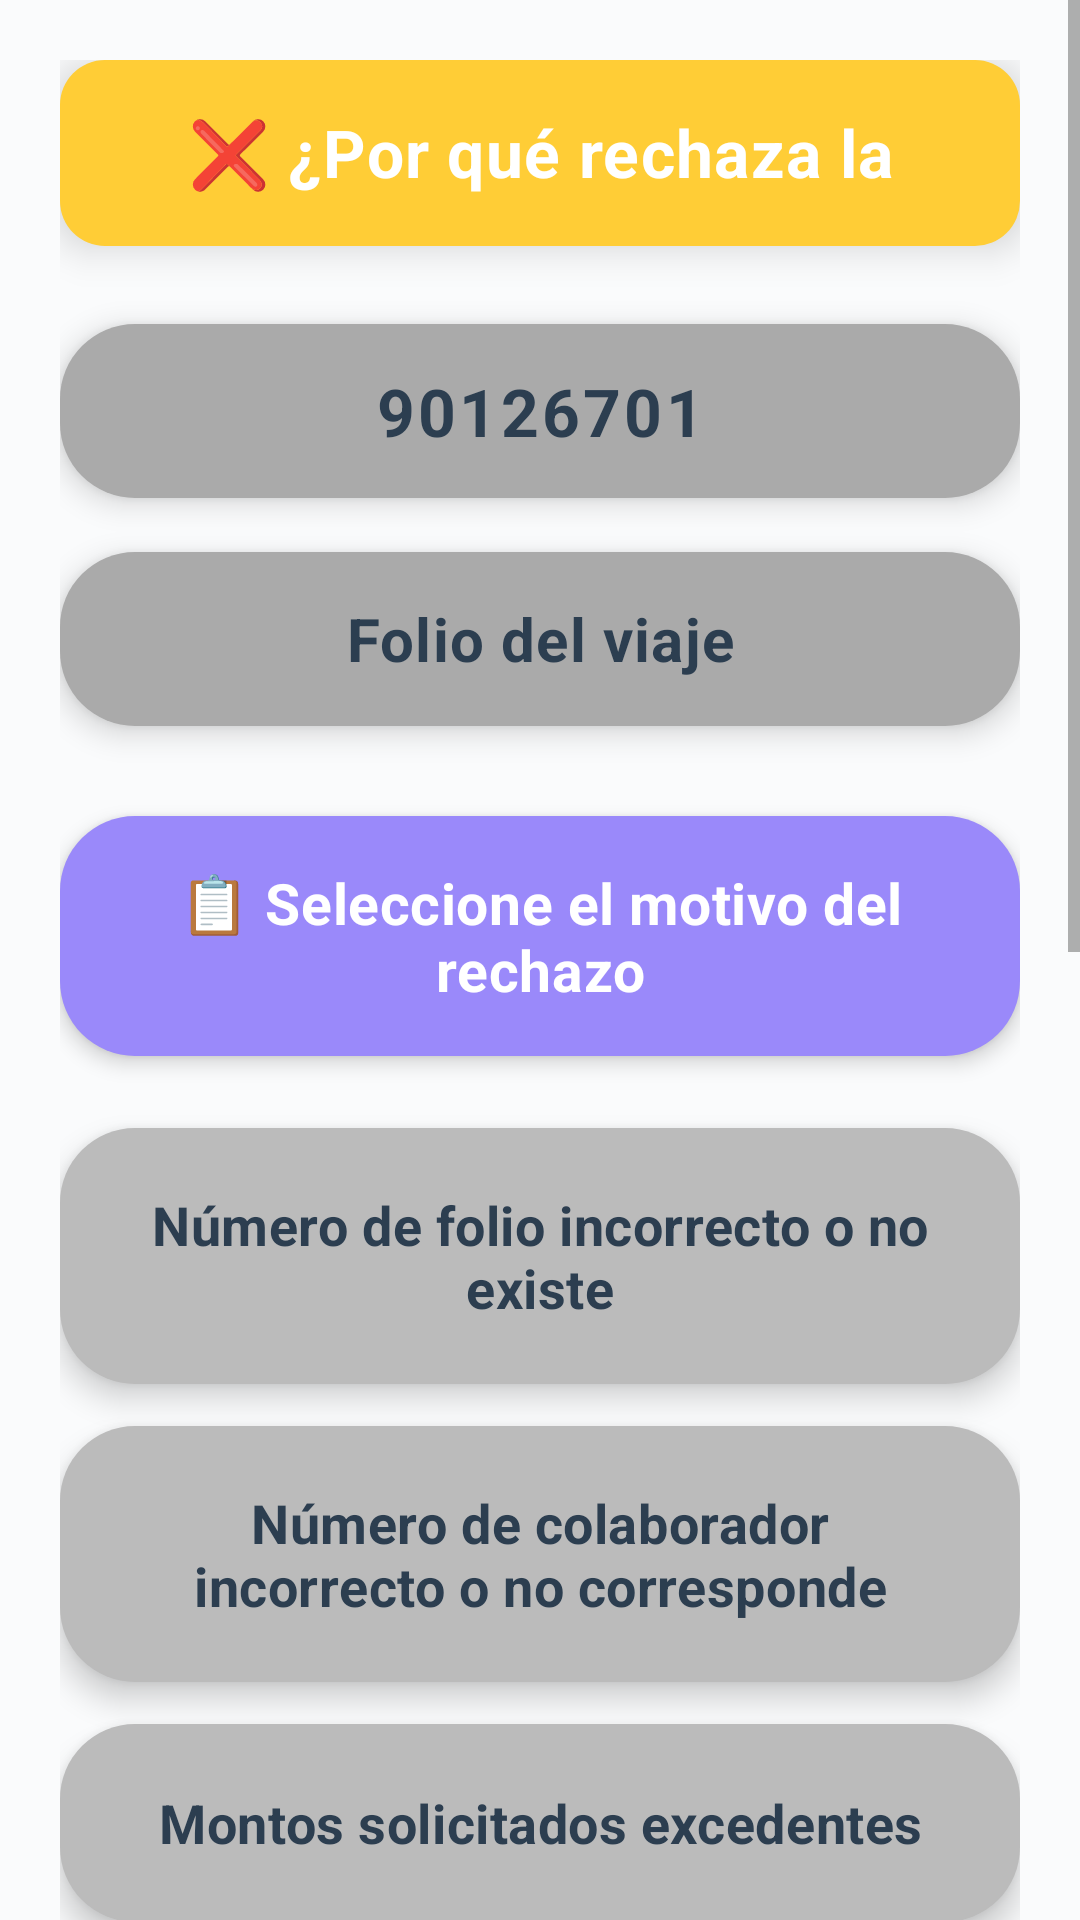

Android layout source for this screen:
<!-- AndroidManifest.xml: application theme AppTheme -->
<!-- res/layout/activity_rechazo_solicitud.xml -->
<?xml version="1.0" encoding="utf-8"?>
<ScrollView xmlns:android="http://schemas.android.com/apk/res/android"
    android:layout_width="match_parent"
    android:layout_height="match_parent"
    android:background="#FAFBFC"
    android:fillViewport="true">

    <LinearLayout
        android:layout_width="match_parent"
        android:layout_height="wrap_content"
        android:orientation="vertical"
        android:padding="20dp">

        <TextView
            android:id="@+id/textViewTitle"
            android:layout_width="match_parent"
            android:layout_height="62dp"
            android:layout_marginBottom="26dp"
            android:background="@drawable/yellow_rounded_background"
            android:elevation="8dp"
            android:text="❌ ¿Por qué rechaza la solicitud?"
            android:textColor="#FFFFFF"
            android:textSize="22sp"
            android:textStyle="bold"
            android:gravity="center"
            android:paddingVertical="16dp"
            android:letterSpacing="0.02" />

        <TextView
            android:id="@+id/textViewNumeroEmpleado"
            android:layout_width="match_parent"
            android:layout_height="58dp"
            android:layout_marginBottom="18dp"
            android:background="@drawable/gray_id_background"
            android:elevation="6dp"
            android:gravity="center"
            android:text="90126701"
            android:textColor="#2C3E50"
            android:textSize="22sp"
            android:textStyle="bold"
            android:letterSpacing="0.05" />

        <TextView
            android:id="@+id/textViewFolioViaje"
            android:layout_width="match_parent"
            android:layout_height="58dp"
            android:layout_marginBottom="30dp"
            android:background="@drawable/gray_id_background"
            android:elevation="6dp"
            android:gravity="center"
            android:text="Folio del viaje"
            android:textColor="#2C3E50"
            android:textSize="20sp"
            android:textStyle="bold"
            android:letterSpacing="0.02" />

        <TextView
            android:layout_width="match_parent"
            android:layout_height="wrap_content"
            android:layout_marginBottom="24dp"
            android:background="@drawable/purple_button_background"
            android:elevation="4dp"
            android:gravity="center"
            android:text="📋 Seleccione el motivo del rechazo"
            android:textColor="#FFFFFF"
            android:textSize="19sp"
            android:textStyle="bold"
            android:padding="16dp"
            android:letterSpacing="0.01" />

        <TextView
            android:id="@+id/buttonNumeroIncorrecto"
            android:layout_width="match_parent"
            android:layout_height="wrap_content"
            android:layout_marginBottom="14dp"
            android:background="@drawable/large_gray_area"
            android:elevation="6dp"
            android:text="Número de folio incorrecto o no existe"
            android:textColor="#2C3E50"
            android:textSize="18sp"
            android:textStyle="bold"
            android:gravity="center"
            android:clickable="true"
            android:focusable="true"
            android:padding="20dp"
            android:minHeight="66dp"
            android:letterSpacing="0.01" />

        <TextView
            android:id="@+id/buttonColaboradorIncorrecto"
            android:layout_width="match_parent"
            android:layout_height="wrap_content"
            android:layout_marginBottom="14dp"
            android:background="@drawable/large_gray_area"
            android:elevation="6dp"
            android:text="Número de colaborador incorrecto o no corresponde"
            android:textColor="#2C3E50"
            android:textSize="18sp"
            android:textStyle="bold"
            android:gravity="center"
            android:clickable="true"
            android:focusable="true"
            android:padding="20dp"
            android:minHeight="66dp"
            android:letterSpacing="0.01" />

        <TextView
            android:id="@+id/buttonMontosExcedentes"
            android:layout_width="match_parent"
            android:layout_height="wrap_content"
            android:layout_marginBottom="14dp"
            android:background="@drawable/large_gray_area"
            android:elevation="6dp"
            android:text="Montos solicitados excedentes"
            android:textColor="#2C3E50"
            android:textSize="18sp"
            android:textStyle="bold"
            android:gravity="center"
            android:clickable="true"
            android:focusable="true"
            android:padding="20dp"
            android:minHeight="66dp"
            android:letterSpacing="0.01" />

        <TextView
            android:id="@+id/buttonMontosInsuficientes"
            android:layout_width="match_parent"
            android:layout_height="wrap_content"
            android:layout_marginBottom="14dp"
            android:background="@drawable/large_gray_area"
            android:elevation="6dp"
            android:text="Montos solicitados insuficientes"
            android:textColor="#2C3E50"
            android:textSize="18sp"
            android:textStyle="bold"
            android:gravity="center"
            android:clickable="true"
            android:focusable="true"
            android:padding="20dp"
            android:minHeight="66dp"
            android:letterSpacing="0.01" />

        <TextView
            android:id="@+id/buttonCategoriasIncorrectas"
            android:layout_width="match_parent"
            android:layout_height="wrap_content"
            android:layout_marginBottom="22dp"
            android:background="@drawable/large_gray_area"
            android:elevation="6dp"
            android:text="Montos en categorías incorrectos o inválidos"
            android:textColor="#2C3E50"
            android:textSize="18sp"
            android:textStyle="bold"
            android:gravity="center"
            android:clickable="true"
            android:focusable="true"
            android:padding="20dp"
            android:minHeight="66dp"
            android:letterSpacing="0.01" />

        <LinearLayout
            android:layout_width="match_parent"
            android:layout_height="wrap_content"
            android:layout_marginBottom="28dp"
            android:orientation="vertical"
            android:background="@drawable/white_rounded_input"
            android:elevation="6dp"
            android:padding="20dp">

            <TextView
                android:layout_width="match_parent"
                android:layout_height="wrap_content"
                android:text="✍️ Otro: Escriba la razón del rechazo"
                android:textColor="#2C3E50"
                android:textSize="18sp"
                android:textStyle="bold"
                android:layout_marginBottom="14dp"
                android:letterSpacing="0.01" />

            <EditText
                android:id="@+id/editTextOtroMotivo"
                android:layout_width="match_parent"
                android:layout_height="88dp"
                android:background="@drawable/white_input_background"
                android:gravity="top|start"
                android:hint="Escriba el motivo personalizado..."
                android:inputType="textMultiLine|textCapSentences"
                android:maxLines="4"
                android:padding="16dp"
                android:textColor="#2C3E50"
                android:textColorHint="#BDC3C7"
                android:textSize="17sp"
                android:elevation="2dp"
                android:letterSpacing="0.01" />

            <TextView
                android:id="@+id/buttonOtroMotivo"
                android:layout_width="match_parent"
                android:layout_height="52dp"
                android:layout_marginTop="14dp"
                android:background="@drawable/large_gray_area"
                android:elevation="4dp"
                android:text="📝 Seleccionar motivo personalizado"
                android:textColor="#2C3E50"
                android:textSize="17sp"
                android:textStyle="bold"
                android:gravity="center"
                android:clickable="true"
                android:focusable="true"
                android:letterSpacing="0.01" />

        </LinearLayout>

        <TextView
            android:id="@+id/buttonRechazarSolicitud"
            android:layout_width="match_parent"
            android:layout_height="56dp"
            android:layout_marginBottom="16dp"
            android:background="@drawable/button_red_background"
            android:elevation="8dp"
            android:text="❌ Rechazar Solicitud"
            android:textColor="#FFFFFF"
            android:textSize="22sp"
            android:textStyle="bold"
            android:gravity="center"
            android:clickable="true"
            android:focusable="true"
            android:letterSpacing="0.02" />

        <TextView
            android:id="@+id/buttonRegresarMenu"
            android:layout_width="match_parent"
            android:layout_height="52dp"
            android:layout_marginBottom="24dp"
            android:background="@drawable/purple_button_background"
            android:elevation="6dp"
            android:text="🔙 Regresar al menú anterior"
            android:textColor="#FFFFFF"
            android:textSize="20sp"
            android:textStyle="bold"
            android:gravity="center"
            android:clickable="true"
            android:focusable="true"
            android:letterSpacing="0.02" />

    </LinearLayout>

</ScrollView>
<!-- resources referenced by this layout -->
<resources>
  <!-- drawable button_red_background (drawable) -->
  <?xml version="1.0" encoding="utf-8"?>
  <shape xmlns:android="http://schemas.android.com/apk/res/android">
      <solid android:color="#E74C3C" />
      <corners android:radius="25dp" />
  </shape>
  <!-- drawable gray_id_background (drawable) -->
  <?xml version="1.0" encoding="utf-8"?>
  <shape xmlns:android="http://schemas.android.com/apk/res/android">
      <solid android:color="#AAAAAA" />
      <corners android:radius="25dp" />
  </shape>
  <!-- drawable large_gray_area (drawable) -->
  <?xml version="1.0" encoding="utf-8"?>
  <shape xmlns:android="http://schemas.android.com/apk/res/android">
      <solid android:color="#BBBBBB" />
      <corners android:radius="25dp" />
  </shape>
  <!-- drawable purple_button_background (drawable) -->
  <?xml version="1.0" encoding="utf-8"?>
  <shape xmlns:android="http://schemas.android.com/apk/res/android">
      <solid android:color="#9A89FA" />
      <corners android:radius="25dp" />
  </shape>
  <!-- drawable white_input_background (drawable) -->
  <?xml version="1.0" encoding="utf-8"?>
  <shape xmlns:android="http://schemas.android.com/apk/res/android">
      <solid android:color="#FFFFFF" />
      <corners android:radius="5dp" />
      <stroke android:width="1dp" android:color="#DDDDDD" />
  </shape>
  <!-- drawable yellow_rounded_background (drawable) -->
  <?xml version="1.0" encoding="utf-8"?>
  <shape xmlns:android="http://schemas.android.com/apk/res/android">
      <solid android:color="#FFCD36" />
      <corners android:radius="15dp" />
  </shape>
  <style name="AppTheme" parent="Theme.AppCompat.Light.NoActionBar">
          <item name="colorPrimary">@color/colorPrimary</item>
          <item name="colorPrimaryDark">@color/colorPrimaryDark</item>
          <item name="colorAccent">@color/colorAccent</item>
      </style>
  <color name="colorPrimary">#808080</color>
  <color name="colorPrimaryDark">#606060</color>
  <color name="colorAccent">#FF4081</color>
</resources>
